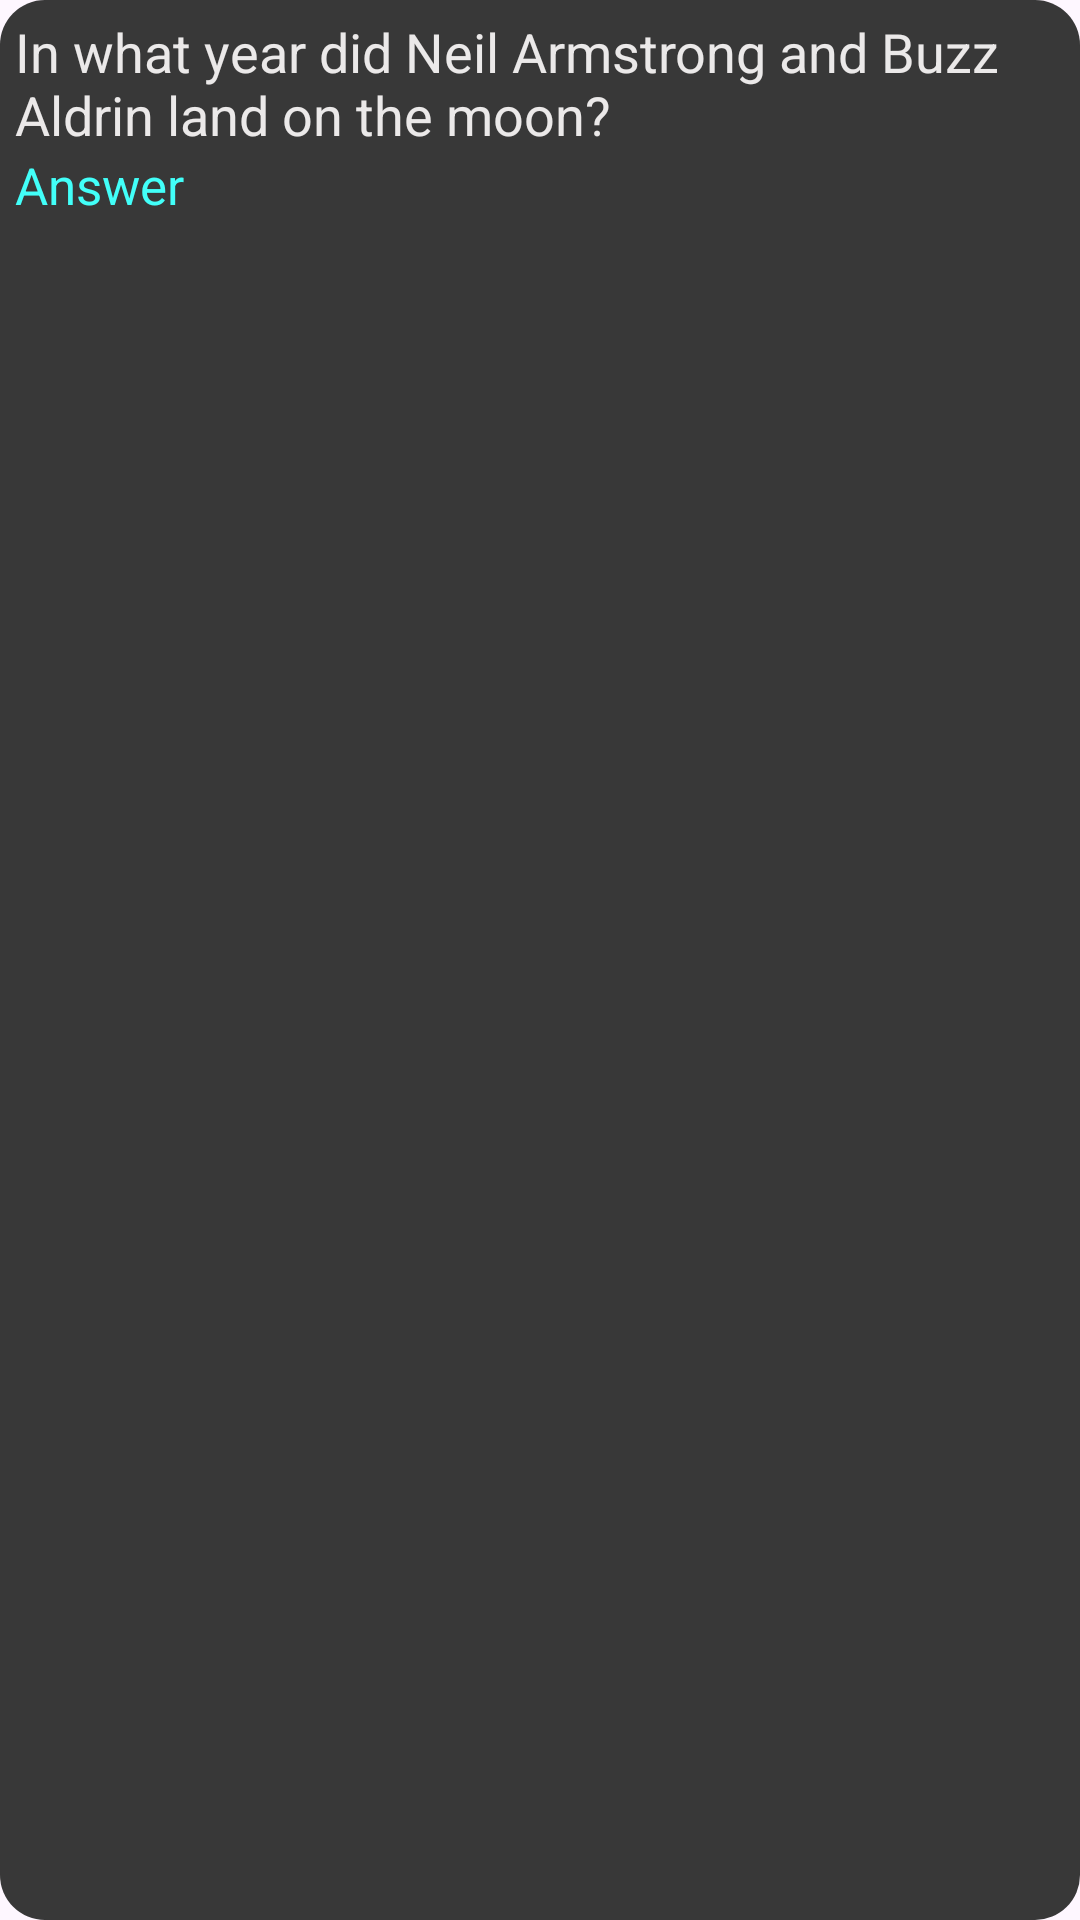

Reconstruct the res/layout file that produces this screen, plus the resources it refers to.
<!-- AndroidManifest.xml: application theme Theme.BiologyQuizApplication -->
<!-- res/layout/question_overview.xml -->
<?xml version="1.0" encoding="utf-8"?>
<androidx.appcompat.widget.LinearLayoutCompat xmlns:android="http://schemas.android.com/apk/res/android"
    android:id="@+id/endGameContainer"
    android:layout_width="match_parent"
    android:layout_height="wrap_content"
    android:layout_margin="10dp"
    android:orientation="vertical"
    android:padding="5dp"
    android:background="@drawable/end_game_container"
    >

    <TextView
        android:id="@+id/textViewEndGameQuestion"
        android:layout_width="match_parent"
        android:layout_height="wrap_content"
        android:text="@string/sample_question"
        android:textColor="@color/my_white"
        android:textSize="18sp"
        />
    <TextView
        android:id="@+id/textViewEndGameAnswer"
        android:layout_width="match_parent"
        android:layout_height="wrap_content"
        android:text="@string/answer_placeholder"
        android:textColor="@color/aqua"
        android:textSize="17sp"
        />
</androidx.appcompat.widget.LinearLayoutCompat>
<!-- resources referenced by this layout -->
<resources>
  <color name="aqua">#42FFF9</color>
  <color name="my_white">#EBE9E9</color>
  <!-- drawable end_game_container (drawable) -->
  <?xml version="1.0" encoding="utf-8"?>
  <selector xmlns:android="http://schemas.android.com/apk/res/android">
      <item>
          <shape>
              <solid
                  android:color="@color/jet"
                  />
              <corners
                  android:radius="15sp"
                  />
  
  
          </shape>
      </item>
  </selector>
  <string name="answer_placeholder">Answer</string>
  <string name="sample_question">In what year did Neil Armstrong and Buzz Aldrin land on the moon?</string>
  <style name="Theme.BiologyQuizApplication" parent="Base.Theme.BiologyQuizApplication" />
  <color name="jet">#383838</color>
  <style name="Base.Theme.BiologyQuizApplication" parent="Theme.Material3.DayNight.NoActionBar">
          
          
      </style>
</resources>
